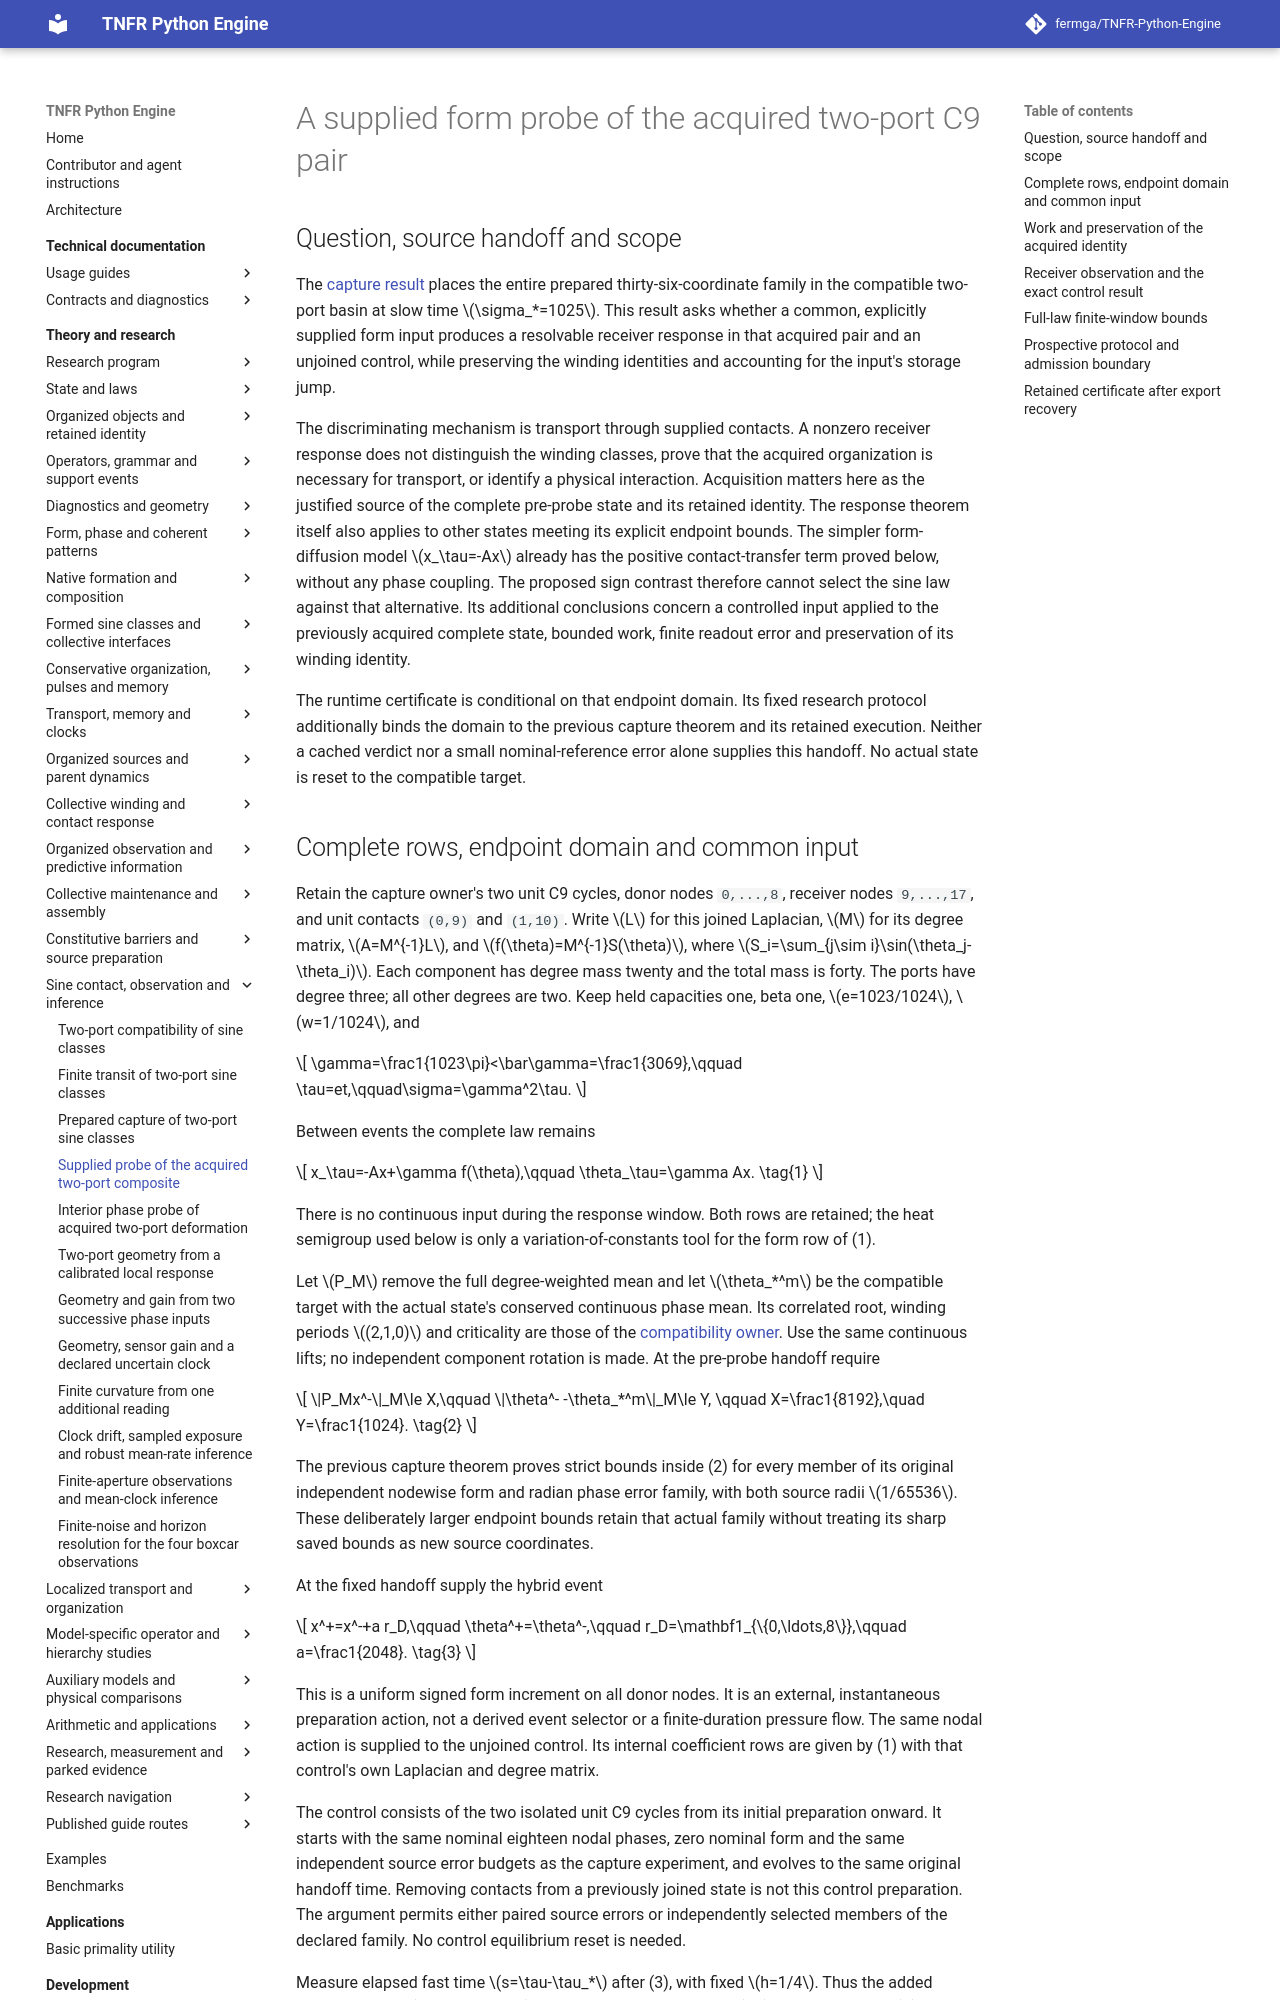

repository: fermga/TNFR-Python-Engine · page: theory/nodal/SINE_TWO_PORT_PROBE/index.html · generator: mkdocs

# A supplied form probe of the acquired two-port C9 pair

<a id="sine-two-port-probe"></a>

## Question, source handoff and scope

The [capture result](SINE_TWO_PORT_CAPTURE.md#sine-two-port-capture-result)
places the entire prepared thirty-six-coordinate family in the compatible
two-port basin at slow time \(\sigma_*=1025\). This result asks whether
a common, explicitly supplied form input produces a resolvable receiver
response in that acquired pair and an unjoined control, while preserving
the winding identities and accounting for the input's storage jump.

The discriminating mechanism is transport through supplied contacts. A
nonzero receiver response does not distinguish the winding classes, prove
that the acquired organization is necessary for transport, or identify a
physical interaction. Acquisition matters here as the justified source of
the complete pre-probe state and its retained identity. The response theorem
itself also applies to other states meeting its explicit endpoint bounds.
The simpler form-diffusion model \(x_\tau=-Ax\) already has the
positive contact-transfer term proved below, without any phase coupling.
The proposed sign contrast therefore cannot select the sine law against
that alternative. Its additional conclusions concern a controlled input
applied to the previously acquired complete state, bounded work, finite
readout error and preservation of its winding identity.

The runtime certificate is conditional on that endpoint domain. Its fixed
research protocol additionally binds the domain to the previous capture
theorem and its retained execution. Neither a cached verdict nor a small
nominal-reference error alone supplies this handoff. No actual state is
reset to the compatible target.
